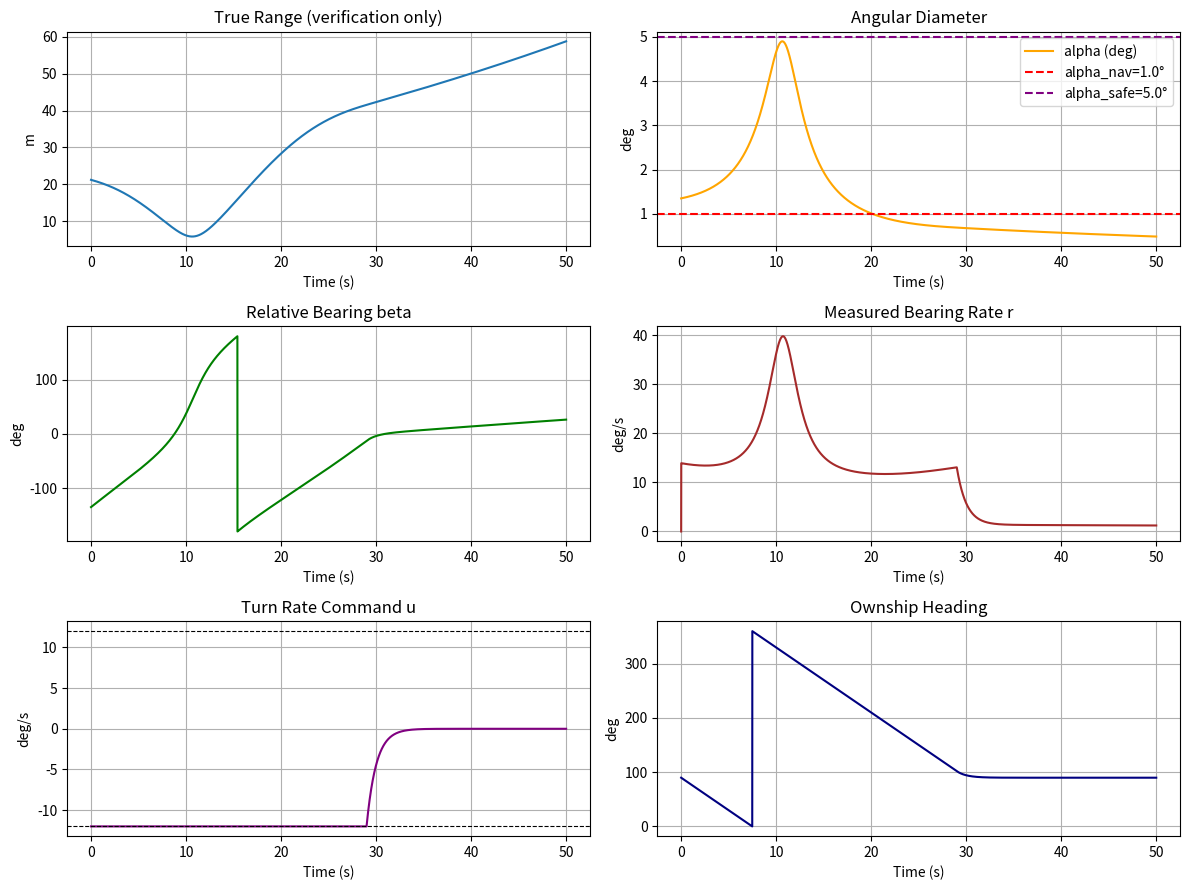

The script that saved this image:
"""
Angle-only collision avoidance via bearing-rate safety projection

Purpose
- Demonstrate that with only two observables — bearing (beta) and angular diameter (alpha) —
  we can avoid CBDR and keep alpha below a chosen alpha_safe, without estimating range R.
- Controller uses a simple quadratic preference toward a desired turn and projects the control
  onto a safety set defined by |r_next| >= alpha/dt, with r_next ≈ r_meas - u. This enforces
  breaking CBDR directly from angle-only signals.

This script runs a simulation and saves plots to PNG (no GUI required).

Author: GitHub Copilot
Date: 2025-08-27
"""

import numpy as np
import math
import matplotlib
matplotlib.use('Agg')  # headless
import matplotlib.pyplot as plt


# ---------------------------- Config ----------------------------
DT = 0.01  # s
STEPS = 5000

# Turn-rate bound (deg/s)
U_MAX = 12.0

# Angle thresholds (deg)
ALPHA_NAV = 1.0   # below this, no threat -> navigate to goal
ALPHA_SAFE = 5.0  # desired safety bound for angular diameter

# Gains
K_NAV = 1.0       # proportional navigation to goal bearing
SMOOTH_W = 0.1    # smoothing weight for u_prev in quadratic preference
EPS_R = 1e-5      # near-zero bearing-rate threshold (deg/s)

# Target physical diameter (for alpha computation and verification only)
D_CONTACT = 0.5  # meters


# ---------------------------- Geometry utils ----------------------------
def wrap180(angle_deg: float) -> float:
    a = (angle_deg + 180.0) % 360.0 - 180.0
    return a


def bearing_deg(p_from: np.ndarray, p_to: np.ndarray) -> float:
    d = p_to - p_from
    theta = math.degrees(math.atan2(d[1], d[0]))
    return (theta + 360.0) % 360.0


def relative_bearing_deg(own_heading_deg: float, absolute_bearing_deg: float) -> float:
    return wrap180(absolute_bearing_deg - own_heading_deg)


def angular_diameter_deg(R: float, D: float = D_CONTACT) -> float:
    # alpha = 2 * arctan(D / (2R)) in degrees
    if R <= 1e-9:
        return 180.0  # degenerate; treat as full field
    return math.degrees(2.0 * math.atan(D / (2.0 * R)))


def distance(p1: np.ndarray, p2: np.ndarray) -> float:
    return float(np.linalg.norm(p2 - p1))


# ---------------------------- Kinematics ----------------------------
class Ship:
    def __init__(self, name: str, pos, heading_deg: float, speed_mps: float, rot_degps: float = 0.0, size: float = D_CONTACT):
        self.name = name
        self.p = np.array(pos, dtype=float)
        self.h = float(heading_deg)
        self.v = float(speed_mps)
        self.u = float(rot_degps)
        self.size = float(size)

    def step(self, dt: float = DT):
        # heading update (deg)
        self.h = (self.h + self.u * dt) % 360.0
        # position update (m)
        rad = math.radians(self.h)
        self.p += self.v * dt * np.array([math.cos(rad), math.sin(rad)])


# ---------------------------- Controller ----------------------------
def project_to_bearing_rate_safety(u_star: float, r_meas: float, alpha_deg: float, dt: float) -> float:
    """
    Safety set S: |r_next| >= alpha/dt with r_next ≈ r_meas - u.
    Forbidden band for u is (r_meas - alpha/dt, r_meas + alpha/dt).
    If u_star falls inside, snap to nearest boundary; clamp to [-U_MAX, U_MAX].
    All angles in deg, rates in deg/s.
    """
    if dt <= 0.0:
        return float(np.clip(u_star, -U_MAX, U_MAX))

    width = alpha_deg / dt
    lo = r_meas - width
    hi = r_meas + width

    u = u_star
    if lo < u < hi:
        # Snap to nearest boundary
        u = lo if abs(u - lo) <= abs(u - hi) else hi
    return float(np.clip(u, -U_MAX, U_MAX))


def angle_only_controller(beta_deg: float, alpha_deg: float, r_meas_degps: float,
                          u_prev: float, beta_goal_deg: float, dt: float) -> float:
    """
    Angle-only controller:
    - If alpha < ALPHA_NAV: navigate to goal (u_nav = K_NAV * beta_goal)
    - Else (threat region):
        * Compute a desire u_des from CBDR logic (break constant bearing, accelerate separation)
        * Smooth with previous u_prev via quadratic preference
        * Project onto safety set |r_meas - u| >= alpha/dt
    Returns bounded u in deg/s.
    """
    # Navigation when not threatened
    if alpha_deg < ALPHA_NAV:
        u_nav = K_NAV * beta_goal_deg
        return float(np.clip(u_nav, -U_MAX, U_MAX))

    # Threat region: CBDR-style desired action
    g = alpha_deg ** 2  # urgency gain
    # Default desired based on bearing-rate sign and relative geometry
    if abs(r_meas_degps) <= EPS_R:
        # Near true CBDR: force hard turn away from contact side
        u_des = -U_MAX if beta_deg < 0.0 else +U_MAX
    else:
        if abs(beta_deg) < 90.0:
            u_des = -math.copysign(g, r_meas_degps)  # target ahead
        else:
            u_des = +math.copysign(g, r_meas_degps)  # target behind

    # Quadratic preference toward u_des with smoothing to u_prev: minimize (u-u_des)^2 + w(u-u_prev)^2
    # Closed-form minimizer: (u_des + w*u_prev)/(1+w)
    u_star = (u_des + SMOOTH_W * u_prev) / (1.0 + SMOOTH_W)
    u_star = float(np.clip(u_star, -U_MAX, U_MAX))

    # Project to safety set (bearing-rate threshold)
    u_safe = project_to_bearing_rate_safety(u_star, r_meas_degps, alpha_deg, dt)
    return u_safe


# ---------------------------- Simulation ----------------------------
def run_sim():
    # Scenario similar to existing scripts
    own = Ship("Ownship", pos=[0.0, 0.0], heading_deg=90.0, speed_mps=1.0, rot_degps=0.0, size=D_CONTACT)
    tgt = Ship("Target", pos=[15.0, -15.0], heading_deg=90.0, speed_mps=2.0, rot_degps=1.0, size=D_CONTACT)
    goal = Ship("Goal", pos=[0.0, 50.0], heading_deg=0.0, speed_mps=0.0)

    # Logs
    ts = np.arange(STEPS) * DT
    dist = np.zeros(STEPS)
    alpha = np.zeros(STEPS)
    beta = np.zeros(STEPS)
    r_meas = np.zeros(STEPS)
    u_cmd = np.zeros(STEPS)
    own_h = np.zeros(STEPS)

    # init
    abs_bear_prev = None
    beta_prev = None

    for k in range(STEPS):
        # Measurements
        abs_bear = bearing_deg(own.p, tgt.p)          # theta
        beta_k = relative_bearing_deg(own.h, abs_bear)  # beta
        R = distance(own.p, tgt.p)
        alpha_k = angular_diameter_deg(R, D_CONTACT)

        # Bearing rate (relative) measurement
        if beta_prev is None:
            r_k = 0.0
        else:
            r_k = wrap180(beta_k - beta_prev) / DT

        # Goal relative bearing
        abs_goal = bearing_deg(own.p, goal.p)
        beta_goal = relative_bearing_deg(own.h, abs_goal)

        # Controller
        u = angle_only_controller(beta_k, alpha_k, r_k, own.u, beta_goal, DT)

        # Apply and step
        own.u = u
        own.step(DT)
        tgt.step(DT)

        # Log
        own_h[k] = own.h
        u_cmd[k] = u
        beta[k] = beta_k
        alpha[k] = alpha_k
        r_meas[k] = r_k
        dist[k] = R

        # Update prevs
        beta_prev = beta_k

    return {
        't': ts,
        'dist': dist,
        'alpha': alpha,
        'beta': beta,
        'r': r_meas,
        'u': u_cmd,
        'own_h': own_h,
    }


def plot_results(res, outfile='angle_only_projection_results.png'):
    t = res['t']
    fig, axes = plt.subplots(3, 2, figsize=(12, 9))

    axes[0, 0].plot(t, res['dist'], label='Range R (m)')
    axes[0, 0].set_title('True Range (verification only)')
    axes[0, 0].set_xlabel('Time (s)')
    axes[0, 0].set_ylabel('m')
    axes[0, 0].grid(True)

    axes[0, 1].plot(t, res['alpha'], color='orange', label='alpha (deg)')
    axes[0, 1].axhline(ALPHA_NAV, color='r', linestyle='--', label=f'alpha_nav={ALPHA_NAV}°')
    axes[0, 1].axhline(ALPHA_SAFE, color='purple', linestyle='--', label=f'alpha_safe={ALPHA_SAFE}°')
    axes[0, 1].set_title('Angular Diameter')
    axes[0, 1].set_xlabel('Time (s)')
    axes[0, 1].set_ylabel('deg')
    axes[0, 1].legend()
    axes[0, 1].grid(True)

    axes[1, 0].plot(t, res['beta'], color='green', label='beta (deg)')
    axes[1, 0].set_title('Relative Bearing beta')
    axes[1, 0].set_xlabel('Time (s)')
    axes[1, 0].set_ylabel('deg')
    axes[1, 0].grid(True)

    axes[1, 1].plot(t, res['r'], color='brown', label='r = d(beta)/dt (deg/s)')
    axes[1, 1].set_title('Measured Bearing Rate r')
    axes[1, 1].set_xlabel('Time (s)')
    axes[1, 1].set_ylabel('deg/s')
    axes[1, 1].grid(True)

    axes[2, 0].plot(t, res['u'], color='purple', label='u cmd (deg/s)')
    axes[2, 0].axhline(+U_MAX, color='k', linestyle='--', linewidth=0.8)
    axes[2, 0].axhline(-U_MAX, color='k', linestyle='--', linewidth=0.8)
    axes[2, 0].set_title('Turn Rate Command u')
    axes[2, 0].set_xlabel('Time (s)')
    axes[2, 0].set_ylabel('deg/s')
    axes[2, 0].grid(True)

    axes[2, 1].plot(t, res['own_h'], color='navy', label='heading (deg)')
    axes[2, 1].set_title('Ownship Heading')
    axes[2, 1].set_xlabel('Time (s)')
    axes[2, 1].set_ylabel('deg')
    axes[2, 1].grid(True)

    plt.tight_layout()
    plt.savefig(outfile, dpi=140)
    plt.close(fig)


def summarize(res):
    alpha_max = float(np.max(res['alpha']))
    alpha_over_safe = int(np.sum(res['alpha'] > ALPHA_SAFE))
    frac_below_safe = float(np.mean(res['alpha'] < ALPHA_SAFE))
    R_min = float(np.min(res['dist']))
    print(f"alpha_max = {alpha_max:.3f} deg, steps alpha>alpha_safe: {alpha_over_safe}/{len(res['alpha'])}, frac_below_safe={frac_below_safe:.3f}")
    print(f"R_min (verification only) = {R_min:.3f} m")


if __name__ == '__main__':
    res = run_sim()
    summarize(res)
    plot_results(res)
    print("Saved plot to angle_only_projection_results.png")
